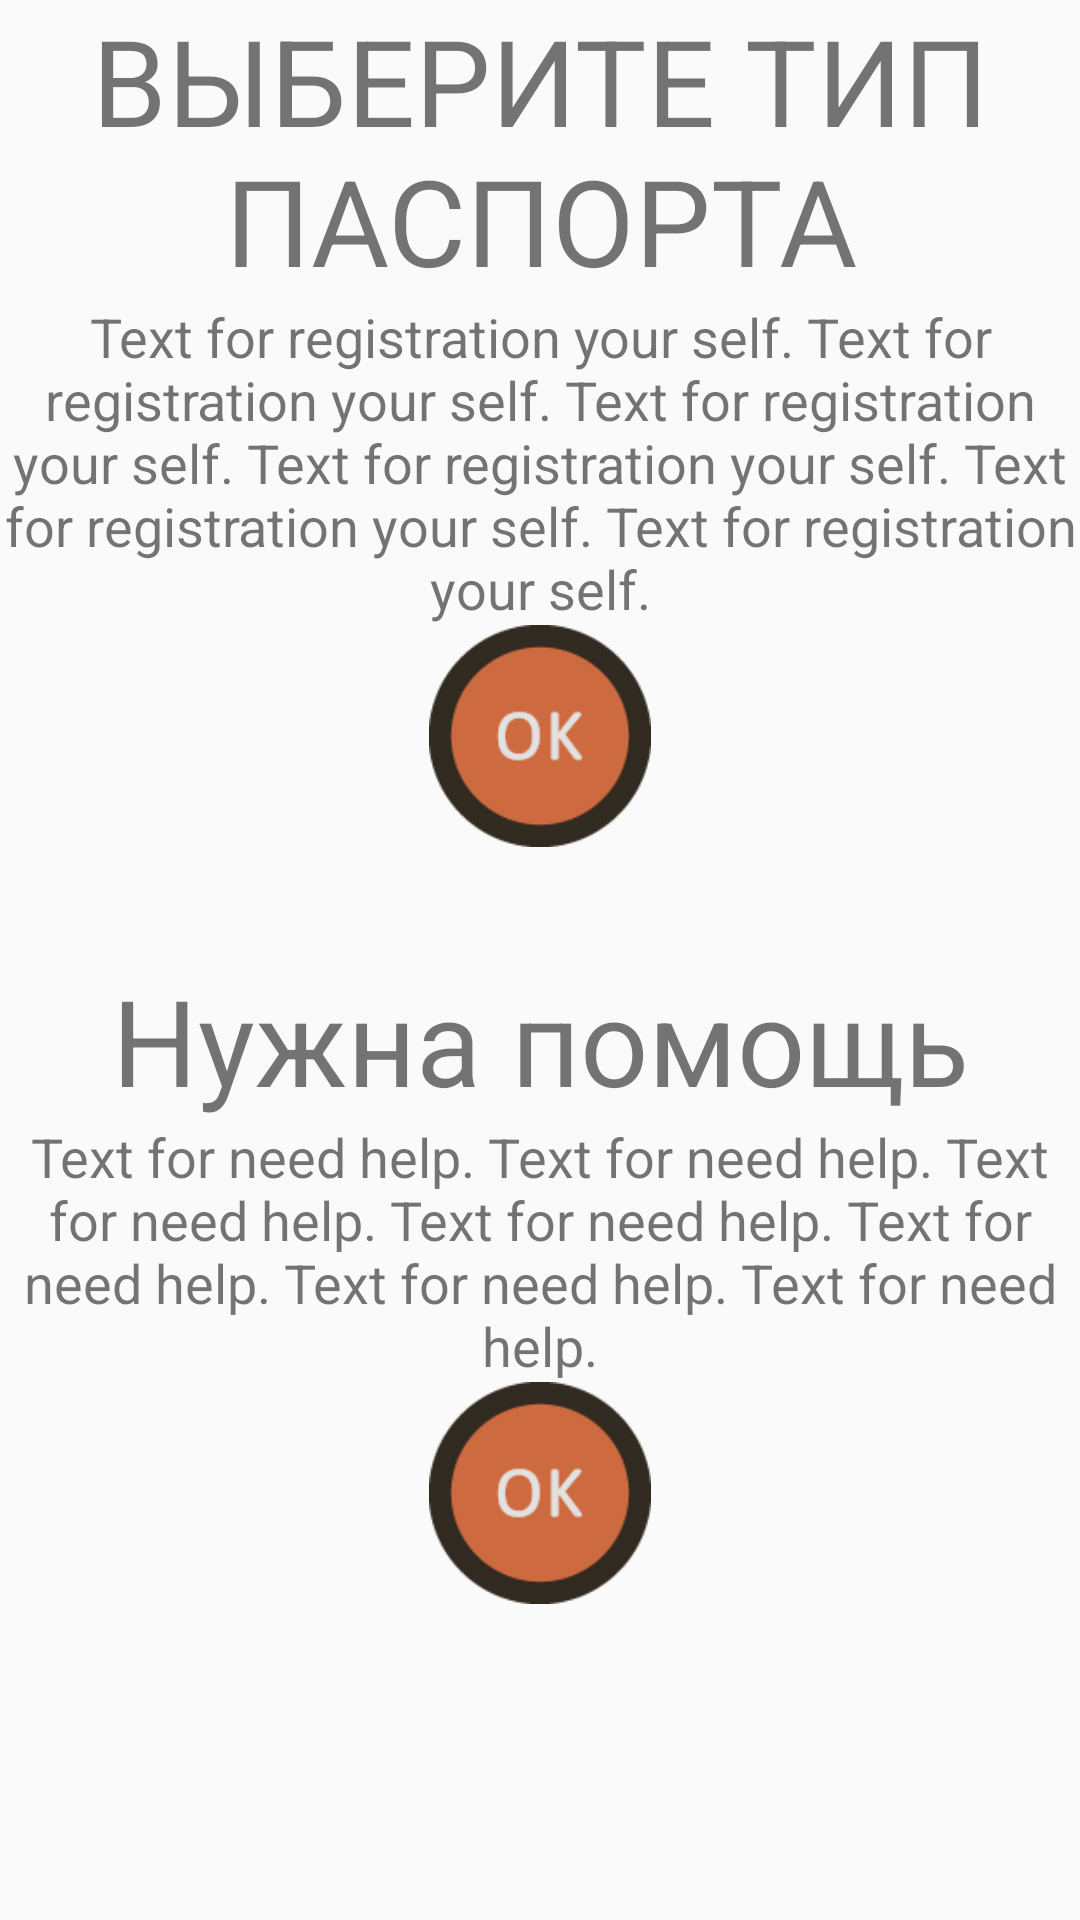

Layout XML and referenced resources for this Android screen:
<!-- AndroidManifest.xml: application theme AppTheme -->
<!-- res/layout/activity_passport_execution.xml -->
<LinearLayout xmlns:android="http://schemas.android.com/apk/res/android"
    xmlns:app="http://schemas.android.com/apk/res-auto"
    android:id="@+id/passport_execution"
    android:orientation="vertical"
    android:layout_width="match_parent"
    android:layout_height="match_parent">

    <LinearLayout
        android:id="@+id/register_your_self"
        android:layout_width="match_parent"
        android:layout_height="match_parent"
        android:layout_weight="1"
        android:orientation="vertical">

        <LinearLayout
            android:id="@+id/first"
            android:orientation="vertical"
            android:layout_width="match_parent"
            android:layout_height="match_parent">



            <TextView
                android:id="@+id/tv_register_your_self"
                android:layout_width="match_parent"
                android:layout_height="wrap_content"
                android:textSize="40sp"
                android:text="@string/register_your_self"
                android:gravity="center_horizontal"/>


                <LinearLayout
                    android:layout_width="match_parent"
                    android:layout_height="wrap_content"
                    android:orientation="vertical">

                    <TextView
                        android:id="@+id/tv_registrate"
                        android:layout_width="match_parent"
                        android:layout_height="wrap_content"
                        android:layout_weight="1"
                        android:gravity="center_horizontal"
                        android:text="@string/text_for_registration_your_self"
                        android:textSize="18sp" />

                    <ImageButton
                        android:id="@+id/bt_for_registration_your_self"
                        android:layout_width="74dp"
                        android:layout_height="74dp"
                        android:layout_gravity="center_horizontal"
                        app:srcCompat="@drawable/b_ok"
                        android:background="@null"
                        android:scaleType="centerCrop"/>

                </LinearLayout>


        </LinearLayout>


    </LinearLayout>

    <LinearLayout
        android:id="@+id/need_help"
        android:layout_width="match_parent"
        android:layout_height="match_parent"
        android:orientation="vertical"
        android:layout_weight="1">

        <LinearLayout
            android:id="@+id/second"
            android:orientation="vertical"
            android:layout_width="match_parent"
            android:layout_height="match_parent">



            <TextView
                android:id="@+id/tv_need_help"
                android:layout_width="match_parent"
                android:layout_height="wrap_content"
                android:textSize="40sp"
                android:text="@string/need_help"
                android:gravity="center_horizontal"/>


                <LinearLayout
                    android:layout_width="match_parent"
                    android:layout_height="wrap_content"
                    android:orientation="vertical">

                    <TextView
                        android:id="@+id/tv_need_help_text"
                        android:layout_width="match_parent"
                        android:layout_height="wrap_content"
                        android:layout_weight="1"
                        android:gravity="center_horizontal"
                        android:text="@string/text_for_need_help"
                        android:textSize="18sp" />

                    <ImageButton
                        android:id="@+id/bt_for_need_help"
                        android:layout_width="74dp"
                        android:layout_height="74dp"
                        android:layout_gravity="center_horizontal"
                        app:srcCompat="@drawable/b_ok"
                        android:background="@null"
                        android:scaleType="centerCrop"/>
                </LinearLayout>
        </LinearLayout>
    </LinearLayout>

</LinearLayout>
<!-- resources referenced by this layout -->
<resources>
  <!-- drawable b_ok: png bitmap (drawable, 3862 bytes) -->
  <string name="need_help">Нужна помощь</string>
  <string name="register_your_self">ВЫБЕРИТЕ ТИП ПАСПОРТА</string>
  <string name="text_for_need_help">Text for need help. Text for need help. Text for need help. Text for need help. Text for need help. Text for need help. Text for need help.</string>
  <string name="text_for_registration_your_self">Text for registration your self. Text for registration your self. Text for registration your self. Text for registration your self. Text for registration your self. Text for registration your self.</string>
  <style name="AppTheme" parent="Theme.AppCompat.Light.NoActionBar">
          
          <item name="colorPrimary">@color/colorPrimary</item>
          <item name="colorPrimaryDark">@color/colorPrimaryDark</item>
          <item name="colorAccent">@android:color/holo_orange_dark</item>
      </style>
  <color name="colorPrimary">#9e9e9e</color>
  <color name="colorPrimaryDark">#616161</color>
</resources>
